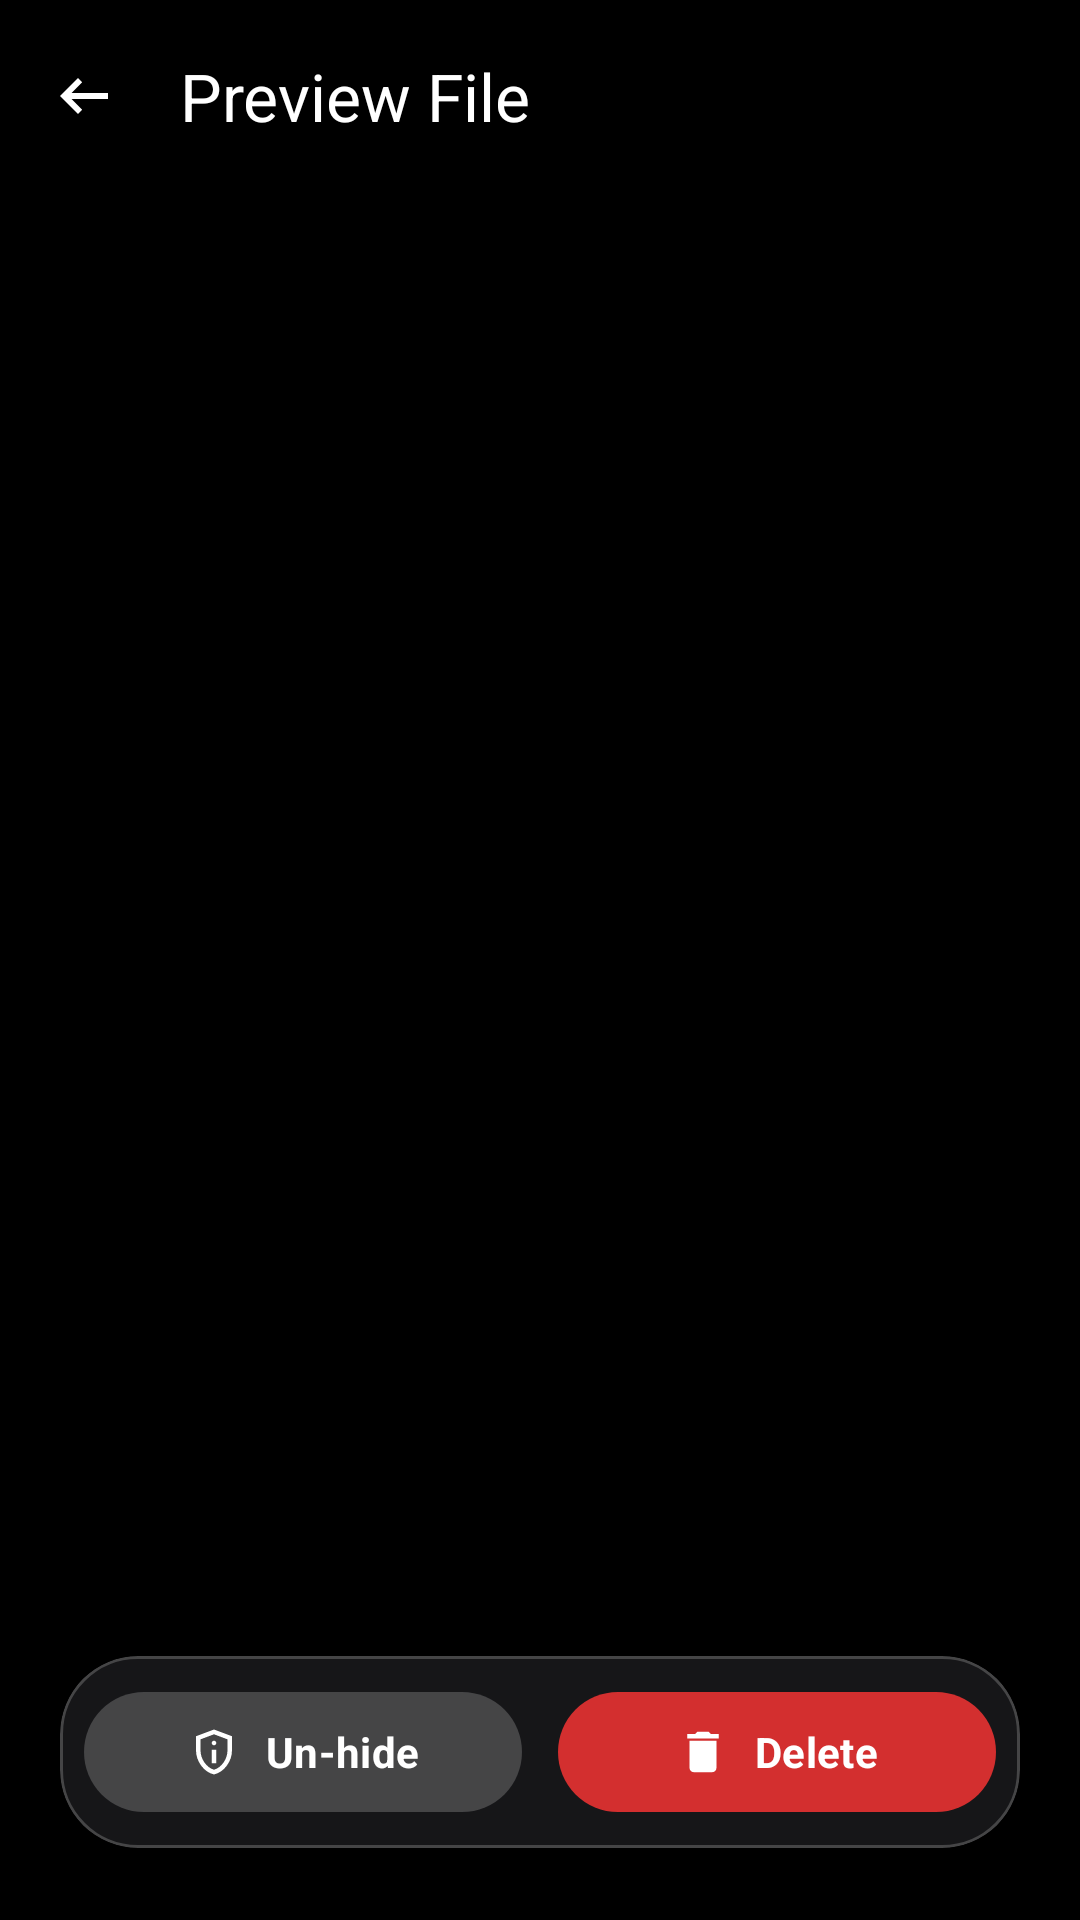

Reconstruct the res/layout file that produces this screen, plus the resources it refers to.
<!-- AndroidManifest.xml: application theme Theme.Calculator -->
<!-- res/layout/activity_preview.xml -->
<?xml version="1.0" encoding="utf-8"?>
<androidx.constraintlayout.widget.ConstraintLayout xmlns:android="http://schemas.android.com/apk/res/android"
    xmlns:app="http://schemas.android.com/apk/res-auto"
    android:id="@+id/main"
    android:layout_width="match_parent"
    android:layout_height="match_parent"
    android:background="@color/black">

    
    <androidx.viewpager2.widget.ViewPager2
        android:id="@+id/viewPager"
        android:layout_width="0dp"
        android:layout_height="0dp"
        app:layout_constraintTop_toTopOf="parent"
        app:layout_constraintBottom_toBottomOf="parent"
        app:layout_constraintStart_toStartOf="parent"
        app:layout_constraintEnd_toEndOf="parent" />

    
    <FrameLayout
        android:id="@+id/topBarContainer"
        android:layout_width="match_parent"
        android:layout_height="wrap_content"
        android:background="@drawable/scrim_gradient_top"
        app:layout_constraintTop_toTopOf="parent"
        app:layout_constraintStart_toStartOf="parent"
        app:layout_constraintEnd_toEndOf="parent">

        <com.google.android.material.appbar.MaterialToolbar
            android:id="@+id/toolBar"
            android:layout_width="match_parent"
            android:layout_height="?attr/actionBarSize"
            android:background="@android:color/transparent"
            app:navigationIcon="@drawable/ic_back"
            app:navigationIconTint="@color/white"
            app:titleTextColor="@color/white"
            app:subtitleTextColor="#CCFFFFFF"
            app:title="@string/preview_file" />
    </FrameLayout>

    
    <com.google.android.material.card.MaterialCardView
        android:id="@+id/bottomBarCard"
        android:layout_width="match_parent"
        android:layout_height="wrap_content"
        android:layout_marginHorizontal="20dp"
        android:layout_marginBottom="24dp"
        app:cardCornerRadius="26dp"
        app:cardElevation="8dp"
        app:strokeWidth="1dp"
        app:strokeColor="#33FFFFFF"
        app:cardBackgroundColor="#CC1C1C1E"
        app:layout_constraintBottom_toBottomOf="parent"
        app:layout_constraintStart_toStartOf="parent"
        app:layout_constraintEnd_toEndOf="parent">

        <LinearLayout
            android:layout_width="match_parent"
            android:layout_height="wrap_content"
            android:orientation="horizontal"
            android:padding="8dp">

            <com.google.android.material.button.MaterialButton
                android:id="@+id/unHide"
                style="@style/Widget.Material3.Button.TonalButton"
                android:layout_width="0dp"
                android:layout_height="48dp"
                android:layout_weight="1"
                android:layout_marginEnd="6dp"
                android:text="@string/un_hide"
                android:textStyle="bold"
                android:textColor="@color/white"
                app:iconTint="@color/white"
                app:backgroundTint="#33FFFFFF"
                app:cornerRadius="20dp"
                app:icon="@drawable/ic_privacy_tip"
                app:iconGravity="textStart" />

            <com.google.android.material.button.MaterialButton
                android:id="@+id/delete"
                style="@style/Widget.Material3.Button"
                android:layout_width="0dp"
                android:layout_height="48dp"
                android:layout_weight="1"
                android:layout_marginStart="6dp"
                android:text="@string/delete"
                android:textStyle="bold"
                android:textColor="@color/white"
                app:iconTint="@color/white"
                app:backgroundTint="#D32F2F"
                app:cornerRadius="20dp"
                app:icon="@drawable/ic_delete"
                app:iconGravity="textStart" />

        </LinearLayout>

    </com.google.android.material.card.MaterialCardView>

</androidx.constraintlayout.widget.ConstraintLayout>
<!-- resources referenced by this layout -->
<resources>
  <color name="black">#FF000000</color>
  <color name="white">#FFFFFFFF</color>
  <!-- drawable scrim_gradient_top (drawable) -->
  <?xml version="1.0" encoding="utf-8"?>
  <shape xmlns:android="http://schemas.android.com/apk/res/android"
      android:shape="rectangle">
      <gradient
          android:angle="270"
          android:startColor="#B3000000"
          android:centerColor="#59000000"
          android:endColor="#00000000"
          android:type="linear" />
  </shape>
  <string name="delete">Delete</string>
  <string name="preview_file">Preview File</string>
  <string name="un_hide">Un-hide</string>
  <style name="Theme.Calculator" parent="Base.Theme.Calculator" />
  <color name="svgTintColor" tools:ignore="MissingDefaultResource">#000000</color>
  <color name="md_theme_primary">#226A4D</color>
  <color name="md_theme_onPrimary">#FFFFFF</color>
  <color name="md_theme_primaryContainer">#A9F2CC</color>
  <color name="md_theme_onPrimaryContainer">#005237</color>
  <color name="md_theme_secondary">#4D6357</color>
  <color name="md_theme_onSecondary">#FFFFFF</color>
  <color name="md_theme_secondaryContainer">#CFE9D8</color>
  <color name="md_theme_onSecondaryContainer">#364B40</color>
  <color name="md_theme_tertiary">#3D6473</color>
  <color name="md_theme_onTertiary">#FFFFFF</color>
  <color name="md_theme_tertiaryContainer">#C0E9FB</color>
  <color name="md_theme_onTertiaryContainer">#244C5A</color>
  <color name="md_theme_error">#BA1A1A</color>
  <color name="md_theme_onError">#FFFFFF</color>
  <color name="md_theme_errorContainer">#FFDAD6</color>
  <color name="md_theme_onErrorContainer">#93000A</color>
  <color name="md_theme_background">#F5FBF5</color>
  <color name="md_theme_onBackground">#171D19</color>
  <color name="md_theme_surface">#F5FBF5</color>
  <color name="md_theme_onSurface">#171D19</color>
  <color name="md_theme_surfaceVariant">#DCE5DD</color>
  <color name="md_theme_onSurfaceVariant">#404943</color>
  <color name="md_theme_outline">#707973</color>
  <color name="md_theme_outlineVariant">#C0C9C1</color>
  <color name="md_theme_inverseSurface">#2C322E</color>
  <color name="md_theme_inverseOnSurface">#EDF2EC</color>
  <color name="md_theme_inversePrimary">#8ED5B1</color>
  <color name="md_theme_primaryFixed">#A9F2CC</color>
  <color name="md_theme_onPrimaryFixed">#002114</color>
  <color name="md_theme_primaryFixedDim">#8ED5B1</color>
  <color name="md_theme_onPrimaryFixedVariant">#005237</color>
  <color name="md_theme_secondaryFixed">#CFE9D8</color>
  <color name="md_theme_onSecondaryFixed">#0A1F16</color>
  <color name="md_theme_secondaryFixedDim">#B4CCBD</color>
  <color name="md_theme_onSecondaryFixedVariant">#364B40</color>
  <color name="md_theme_tertiaryFixed">#C0E9FB</color>
  <color name="md_theme_onTertiaryFixed">#001F29</color>
  <color name="md_theme_tertiaryFixedDim">#A5CDDE</color>
  <color name="md_theme_onTertiaryFixedVariant">#244C5A</color>
  <color name="md_theme_surfaceDim">#D6DBD6</color>
  <color name="md_theme_surfaceBright">#F5FBF5</color>
  <color name="md_theme_surfaceContainerLowest">#FFFFFF</color>
  <color name="md_theme_surfaceContainerLow">#F0F5EF</color>
  <color name="md_theme_surfaceContainer">#EAEFE9</color>
  <color name="md_theme_surfaceContainerHigh">#E4EAE4</color>
  <color name="md_theme_surfaceContainerHighest">#DEE4DE</color>
  <style name="AppBottomSheetDialogTheme" parent="Theme.Material3.DayNight.BottomSheetDialog">
          <item name="bottomSheetStyle">@style/AppModalBottomSheet</item>
      </style>
  <style name="AppModalBottomSheet" parent="Widget.Material3.BottomSheet.Modal">
          <item name="behavior_skipCollapsed">true</item>
          <item name="behavior_fitToContents">true</item>
      </style>
</resources>
